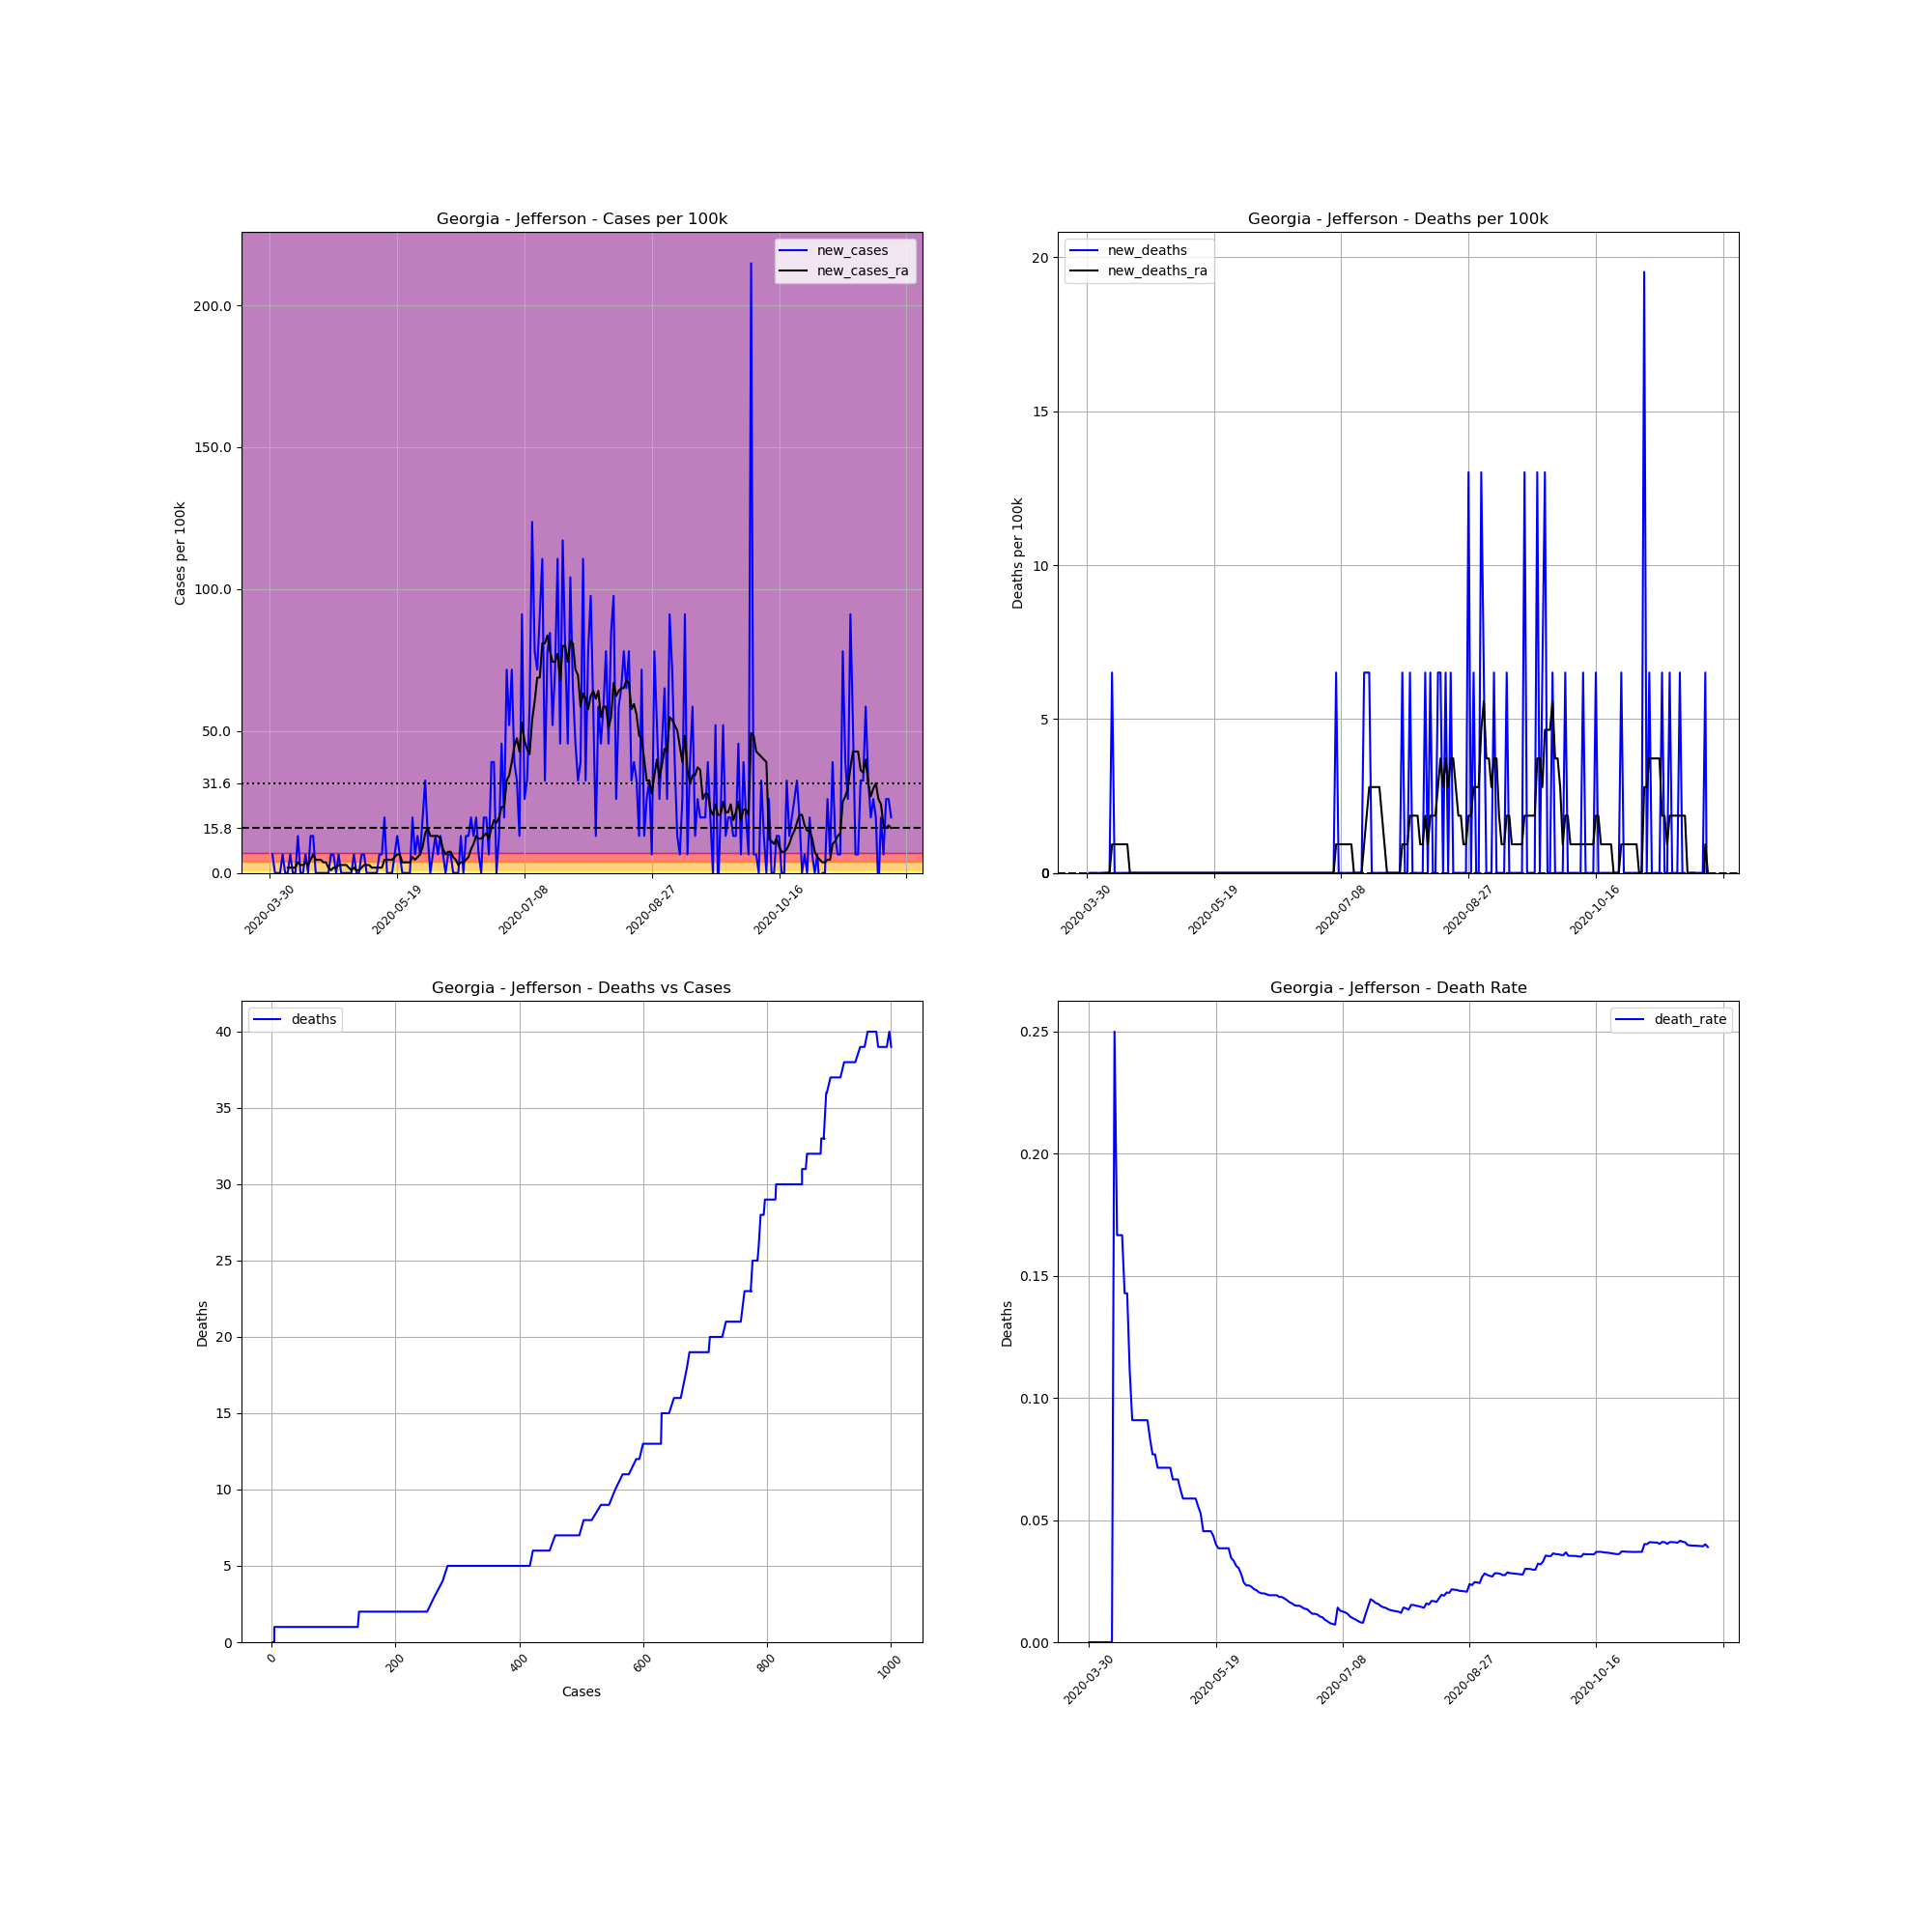

The data file committed next to this chart (first rows):
, date, county, state, fips, cases, deaths, COUNTY, STNAME, CTYNAME, POPESTIMATE2019, cases_per_100k, deaths_per_100k, death_rate, new_cases, new_deaths, new_cases_ra, new_deaths_ra
500266, 2020-03-30, Jefferson, Georgia, 13163, 1, 0.0, 163, Georgia, Jefferson, 15362, 6.51, 0.0, 0.0, , , , 
500267, 2020-03-31, Jefferson, Georgia, 13163, 2, 0.0, 163, Georgia, Jefferson, 15362, 13.02, 0.0, 0.0, 6.51, 0.0, , 
500268, 2020-04-01, Jefferson, Georgia, 13163, 2, 0.0, 163, Georgia, Jefferson, 15362, 13.02, 0.0, 0.0, 0.0, 0.0, , 
500269, 2020-04-02, Jefferson, Georgia, 13163, 2, 0.0, 163, Georgia, Jefferson, 15362, 13.02, 0.0, 0.0, 0.0, 0.0, , 
500270, 2020-04-03, Jefferson, Georgia, 13163, 2, 0.0, 163, Georgia, Jefferson, 15362, 13.02, 0.0, 0.0, 0.0, 0.0, , 
500271, 2020-04-04, Jefferson, Georgia, 13163, 3, 0.0, 163, Georgia, Jefferson, 15362, 19.53, 0.0, 0.0, 6.51, 0.0, , 
500272, 2020-04-05, Jefferson, Georgia, 13163, 3, 0.0, 163, Georgia, Jefferson, 15362, 19.53, 0.0, 0.0, 0.0, 0.0, , 
500273, 2020-04-06, Jefferson, Georgia, 13163, 3, 0.0, 163, Georgia, Jefferson, 15362, 19.53, 0.0, 0.0, 0.0, 0.0, 1.86, 0.0
500274, 2020-04-07, Jefferson, Georgia, 13163, 4, 0.0, 163, Georgia, Jefferson, 15362, 26.04, 0.0, 0.0, 6.51, 0.0, 1.86, 0.0
500275, 2020-04-08, Jefferson, Georgia, 13163, 4, 0.0, 163, Georgia, Jefferson, 15362, 26.04, 0.0, 0.0, 0.0, 0.0, 1.86, 0.0
500276, 2020-04-09, Jefferson, Georgia, 13163, 4, 1.0, 163, Georgia, Jefferson, 15362, 26.04, 6.51, 0.25, 0.0, 6.51, 1.86, 0.9299
500277, 2020-04-10, Jefferson, Georgia, 13163, 6, 1.0, 163, Georgia, Jefferson, 15362, 39.06, 6.51, 0.1667, 13.02, 0.0, 3.72, 0.9299
500278, 2020-04-11, Jefferson, Georgia, 13163, 6, 1.0, 163, Georgia, Jefferson, 15362, 39.06, 6.51, 0.1667, 0.0, 0.0, 2.79, 0.9299
500279, 2020-04-12, Jefferson, Georgia, 13163, 6, 1.0, 163, Georgia, Jefferson, 15362, 39.06, 6.51, 0.1667, 0.0, 0.0, 2.79, 0.9299
500280, 2020-04-13, Jefferson, Georgia, 13163, 7, 1.0, 163, Georgia, Jefferson, 15362, 45.57, 6.51, 0.1429, 6.51, 0.0, 3.72, 0.9299
500281, 2020-04-14, Jefferson, Georgia, 13163, 7, 1.0, 163, Georgia, Jefferson, 15362, 45.57, 6.51, 0.1429, 0.0, 0.0, 2.79, 0.9299
500282, 2020-04-15, Jefferson, Georgia, 13163, 9, 1.0, 163, Georgia, Jefferson, 15362, 58.59, 6.51, 0.1111, 13.02, 0.0, 4.65, 0.9299
500283, 2020-04-16, Jefferson, Georgia, 13163, 11, 1.0, 163, Georgia, Jefferson, 15362, 71.61, 6.51, 0.09091, 13.02, 0.0, 6.51, 0.0
500284, 2020-04-17, Jefferson, Georgia, 13163, 11, 1.0, 163, Georgia, Jefferson, 15362, 71.61, 6.51, 0.09091, 0.0, 0.0, 4.65, 0.0
500285, 2020-04-18, Jefferson, Georgia, 13163, 11, 1.0, 163, Georgia, Jefferson, 15362, 71.61, 6.51, 0.09091, 0.0, 0.0, 4.65, 0.0
500286, 2020-04-19, Jefferson, Georgia, 13163, 11, 1.0, 163, Georgia, Jefferson, 15362, 71.61, 6.51, 0.09091, 0.0, 0.0, 4.65, 0.0
500287, 2020-04-20, Jefferson, Georgia, 13163, 11, 1.0, 163, Georgia, Jefferson, 15362, 71.61, 6.51, 0.09091, 0.0, 0.0, 3.72, 0.0
500288, 2020-04-21, Jefferson, Georgia, 13163, 11, 1.0, 163, Georgia, Jefferson, 15362, 71.61, 6.51, 0.09091, 0.0, 0.0, 3.72, 0.0
500289, 2020-04-22, Jefferson, Georgia, 13163, 11, 1.0, 163, Georgia, Jefferson, 15362, 71.61, 6.51, 0.09091, 0.0, 0.0, 1.86, 0.0
500290, 2020-04-23, Jefferson, Georgia, 13163, 12, 1.0, 163, Georgia, Jefferson, 15362, 78.11, 6.51, 0.08333, 6.51, 0.0, 0.9299, 0.0
500291, 2020-04-24, Jefferson, Georgia, 13163, 13, 1.0, 163, Georgia, Jefferson, 15362, 84.62, 6.51, 0.07692, 6.51, 0.0, 1.86, 0.0
500292, 2020-04-25, Jefferson, Georgia, 13163, 13, 1.0, 163, Georgia, Jefferson, 15362, 84.62, 6.51, 0.07692, 0.0, 0.0, 1.86, 0.0
500293, 2020-04-26, Jefferson, Georgia, 13163, 14, 1.0, 163, Georgia, Jefferson, 15362, 91.13, 6.51, 0.07143, 6.51, 0.0, 2.79, 0.0
500294, 2020-04-27, Jefferson, Georgia, 13163, 14, 1.0, 163, Georgia, Jefferson, 15362, 91.13, 6.51, 0.07143, 0.0, 0.0, 2.79, 0.0
500295, 2020-04-28, Jefferson, Georgia, 13163, 14, 1.0, 163, Georgia, Jefferson, 15362, 91.13, 6.51, 0.07143, 0.0, 0.0, 2.79, 0.0
500296, 2020-04-29, Jefferson, Georgia, 13163, 14, 1.0, 163, Georgia, Jefferson, 15362, 91.13, 6.51, 0.07143, 0.0, 0.0, 2.79, 0.0
500297, 2020-04-30, Jefferson, Georgia, 13163, 14, 1.0, 163, Georgia, Jefferson, 15362, 91.13, 6.51, 0.07143, 0.0, 0.0, 1.86, 0.0
500298, 2020-05-01, Jefferson, Georgia, 13163, 14, 1.0, 163, Georgia, Jefferson, 15362, 91.13, 6.51, 0.07143, 0.0, 0.0, 0.9299, 0.0
500299, 2020-05-02, Jefferson, Georgia, 13163, 15, 1.0, 163, Georgia, Jefferson, 15362, 97.64, 6.51, 0.06667, 6.51, 0.0, 1.86, 0.0
500300, 2020-05-03, Jefferson, Georgia, 13163, 15, 1.0, 163, Georgia, Jefferson, 15362, 97.64, 6.51, 0.06667, 0.0, 0.0, 0.9299, 0.0
500301, 2020-05-04, Jefferson, Georgia, 13163, 15, 1.0, 163, Georgia, Jefferson, 15362, 97.64, 6.51, 0.06667, 0.0, 0.0, 0.9299, 0.0
500302, 2020-05-05, Jefferson, Georgia, 13163, 16, 1.0, 163, Georgia, Jefferson, 15362, 104.2, 6.51, 0.0625, 6.51, 0.0, 1.86, 0.0
500303, 2020-05-06, Jefferson, Georgia, 13163, 17, 1.0, 163, Georgia, Jefferson, 15362, 110.7, 6.51, 0.05882, 6.51, 0.0, 2.79, 0.0
500304, 2020-05-07, Jefferson, Georgia, 13163, 17, 1.0, 163, Georgia, Jefferson, 15362, 110.7, 6.51, 0.05882, 0.0, 0.0, 2.79, 0.0
500305, 2020-05-08, Jefferson, Georgia, 13163, 17, 1.0, 163, Georgia, Jefferson, 15362, 110.7, 6.51, 0.05882, 0.0, 0.0, 2.79, 0.0
500306, 2020-05-09, Jefferson, Georgia, 13163, 17, 1.0, 163, Georgia, Jefferson, 15362, 110.7, 6.51, 0.05882, 0.0, 0.0, 1.86, 0.0
500307, 2020-05-10, Jefferson, Georgia, 13163, 17, 1.0, 163, Georgia, Jefferson, 15362, 110.7, 6.51, 0.05882, 0.0, 0.0, 1.86, 0.0
500308, 2020-05-11, Jefferson, Georgia, 13163, 17, 1.0, 163, Georgia, Jefferson, 15362, 110.7, 6.51, 0.05882, 0.0, 0.0, 1.86, 0.0
500309, 2020-05-12, Jefferson, Georgia, 13163, 18, 1.0, 163, Georgia, Jefferson, 15362, 117.2, 6.51, 0.05556, 6.51, 0.0, 1.86, 0.0
500310, 2020-05-13, Jefferson, Georgia, 13163, 19, 1.0, 163, Georgia, Jefferson, 15362, 123.7, 6.51, 0.05263, 6.51, 0.0, 1.86, 0.0
500311, 2020-05-14, Jefferson, Georgia, 13163, 22, 1.0, 163, Georgia, Jefferson, 15362, 143.2, 6.51, 0.04545, 19.53, 0.0, 4.65, 0.0
500312, 2020-05-15, Jefferson, Georgia, 13163, 22, 1.0, 163, Georgia, Jefferson, 15362, 143.2, 6.51, 0.04545, 0.0, 0.0, 4.65, 0.0
500313, 2020-05-16, Jefferson, Georgia, 13163, 22, 1.0, 163, Georgia, Jefferson, 15362, 143.2, 6.51, 0.04545, 0.0, 0.0, 4.65, 0.0
500314, 2020-05-17, Jefferson, Georgia, 13163, 22, 1.0, 163, Georgia, Jefferson, 15362, 143.2, 6.51, 0.04545, 0.0, 0.0, 4.65, 0.0
500315, 2020-05-18, Jefferson, Georgia, 13163, 23, 1.0, 163, Georgia, Jefferson, 15362, 149.7, 6.51, 0.04348, 6.51, 0.0, 5.58, 0.0
500316, 2020-05-19, Jefferson, Georgia, 13163, 25, 1.0, 163, Georgia, Jefferson, 15362, 162.7, 6.51, 0.04, 13.02, 0.0, 6.51, 0.0
500317, 2020-05-20, Jefferson, Georgia, 13163, 26, 1.0, 163, Georgia, Jefferson, 15362, 169.2, 6.51, 0.03846, 6.51, 0.0, 6.51, 0.0
500318, 2020-05-21, Jefferson, Georgia, 13163, 26, 1.0, 163, Georgia, Jefferson, 15362, 169.2, 6.51, 0.03846, 0.0, 0.0, 3.72, 0.0
500319, 2020-05-22, Jefferson, Georgia, 13163, 26, 1.0, 163, Georgia, Jefferson, 15362, 169.2, 6.51, 0.03846, 0.0, 0.0, 3.72, 0.0
500320, 2020-05-23, Jefferson, Georgia, 13163, 26, 1.0, 163, Georgia, Jefferson, 15362, 169.2, 6.51, 0.03846, 0.0, 0.0, 3.72, 0.0
500321, 2020-05-24, Jefferson, Georgia, 13163, 26, 1.0, 163, Georgia, Jefferson, 15362, 169.2, 6.51, 0.03846, 0.0, 0.0, 3.72, 0.0
500322, 2020-05-25, Jefferson, Georgia, 13163, 29, 1.0, 163, Georgia, Jefferson, 15362, 188.8, 6.51, 0.03448, 19.53, 0.0, 5.58, 0.0
500323, 2020-05-26, Jefferson, Georgia, 13163, 30, 1.0, 163, Georgia, Jefferson, 15362, 195.3, 6.51, 0.03333, 6.51, 0.0, 4.65, 0.0
500324, 2020-05-27, Jefferson, Georgia, 13163, 32, 1.0, 163, Georgia, Jefferson, 15362, 208.3, 6.51, 0.03125, 13.02, 0.0, 5.58, 0.0
500325, 2020-05-28, Jefferson, Georgia, 13163, 33, 1.0, 163, Georgia, Jefferson, 15362, 214.8, 6.51, 0.0303, 6.51, 0.0, 6.51, 0.0
... 185 more rows
